Run: headless pygame with SDL's dummy video driver; simulated clock (each Clock.tick advances the game by its frame time, no real sleeping); random seed 0; keys injected as events and as key.get_pressed() state; no mouse input.
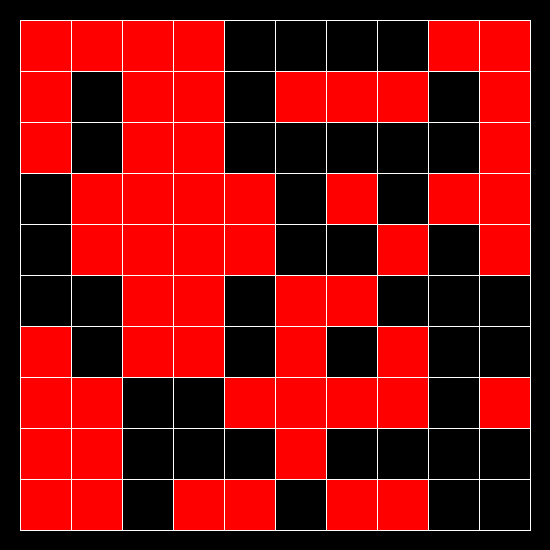
Frame 1 of 4 · flips 1–60 · no input
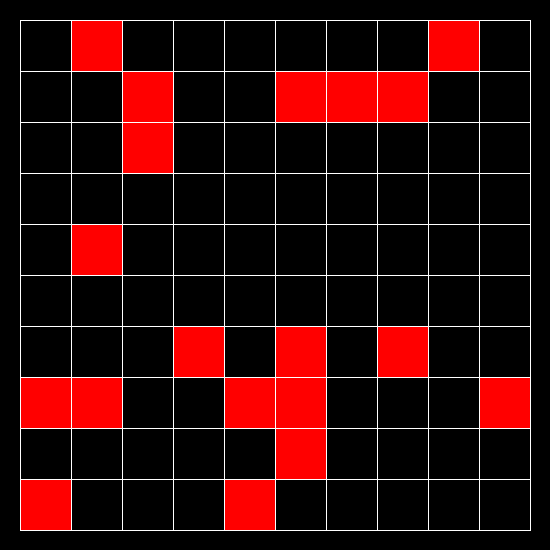
Frame 2 of 4 · flips 61–180 · tapped SPACE, RETURN · held RIGHT (→), D
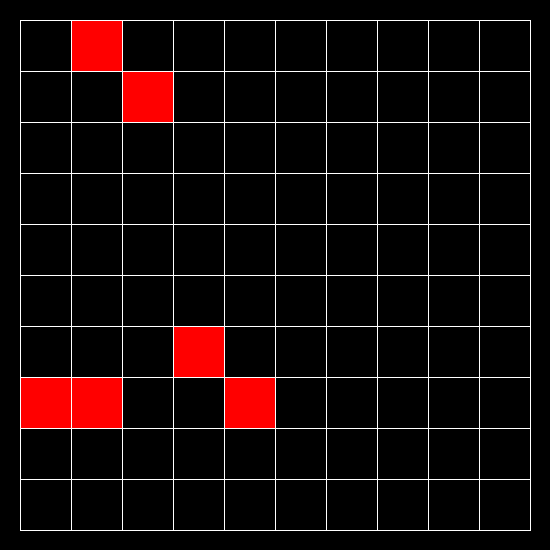
Frame 3 of 4 · flips 181–300 · held DOWN (↓), S
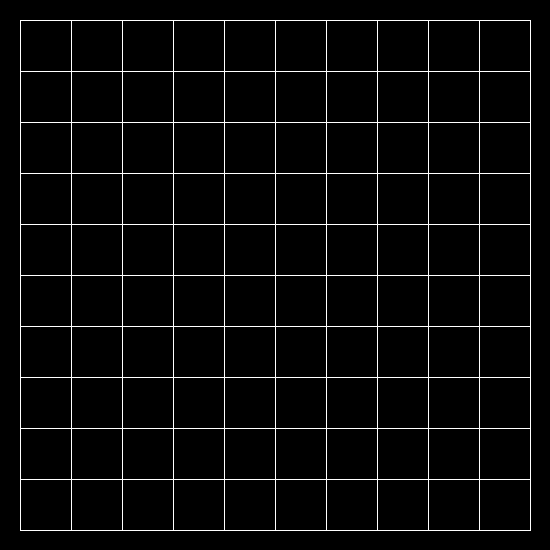
Frame 4 of 4 · flips 301–420 · held LEFT (←), A, UP (↑), W

The pygame program that drew these frames:

import pygame
import random

pygame.init()

# consts
FPS = 10
COLOR = {
    'white': (255, 255, 255),
    'red': (255, 0, 0),
    'black': (0, 0, 0)
}
FIELD_W = 10 # number of cells in line
FIELD_H = 10 # number of cells in column
CELL_SIZE = 50
LINE_WIDTH = 1
FIELD_INDENT = 20
FIELD_WIDTH =  FIELD_W * (CELL_SIZE + LINE_WIDTH)
FIELD_HEIGHT = FIELD_H * (CELL_SIZE + LINE_WIDTH)


def draw_grid(field_surface):
    for x in range(FIELD_W + 1):
        pygame.draw.line(field_surface, COLOR['white'], [FIELD_INDENT + x * (CELL_SIZE + LINE_WIDTH), FIELD_INDENT],
                         [FIELD_INDENT + x * (CELL_SIZE + LINE_WIDTH), FIELD_INDENT + FIELD_HEIGHT])
    for y in range(FIELD_H + 1):
        pygame.draw.line(field_surface, COLOR['white'], [FIELD_INDENT, FIELD_INDENT + y * (CELL_SIZE + LINE_WIDTH)],
                         [FIELD_INDENT + FIELD_WIDTH, FIELD_INDENT + y * (CELL_SIZE + LINE_WIDTH)])


def fill_rand_cell(field_surface, color):
    x = int(random.random() * FIELD_W)
    y = int(random.random() * FIELD_H)
    rand_cell = pygame.Rect(FIELD_INDENT + x * (CELL_SIZE + LINE_WIDTH) + 1, FIELD_INDENT + y * (CELL_SIZE + LINE_WIDTH) + 1,
                            CELL_SIZE, CELL_SIZE)
    pygame.draw.rect(field_surface, color, rand_cell)


# create drawing field
clock = pygame.time.Clock()

field_surface = pygame.display.set_mode((FIELD_WIDTH + 2 * FIELD_INDENT, FIELD_HEIGHT + 2 * FIELD_INDENT))
field_rect = pygame.Rect(FIELD_INDENT, FIELD_INDENT, FIELD_WIDTH, FIELD_HEIGHT)
pygame.draw.rect(field_surface, COLOR['red'], field_rect)
draw_grid(field_surface)

pygame.display.update()

# if you want to erase everything
# field_surface.fill(COLOR['white'])

# main loop
while 1:
    # some animation
    fill_rand_cell(field_surface, COLOR['black'])
    pygame.display.update()

    # events
    events = pygame.event.get()
    for event in events:
        if event.type == pygame.QUIT:
            pygame.quit()
            exit()

    clock.tick(FPS)
